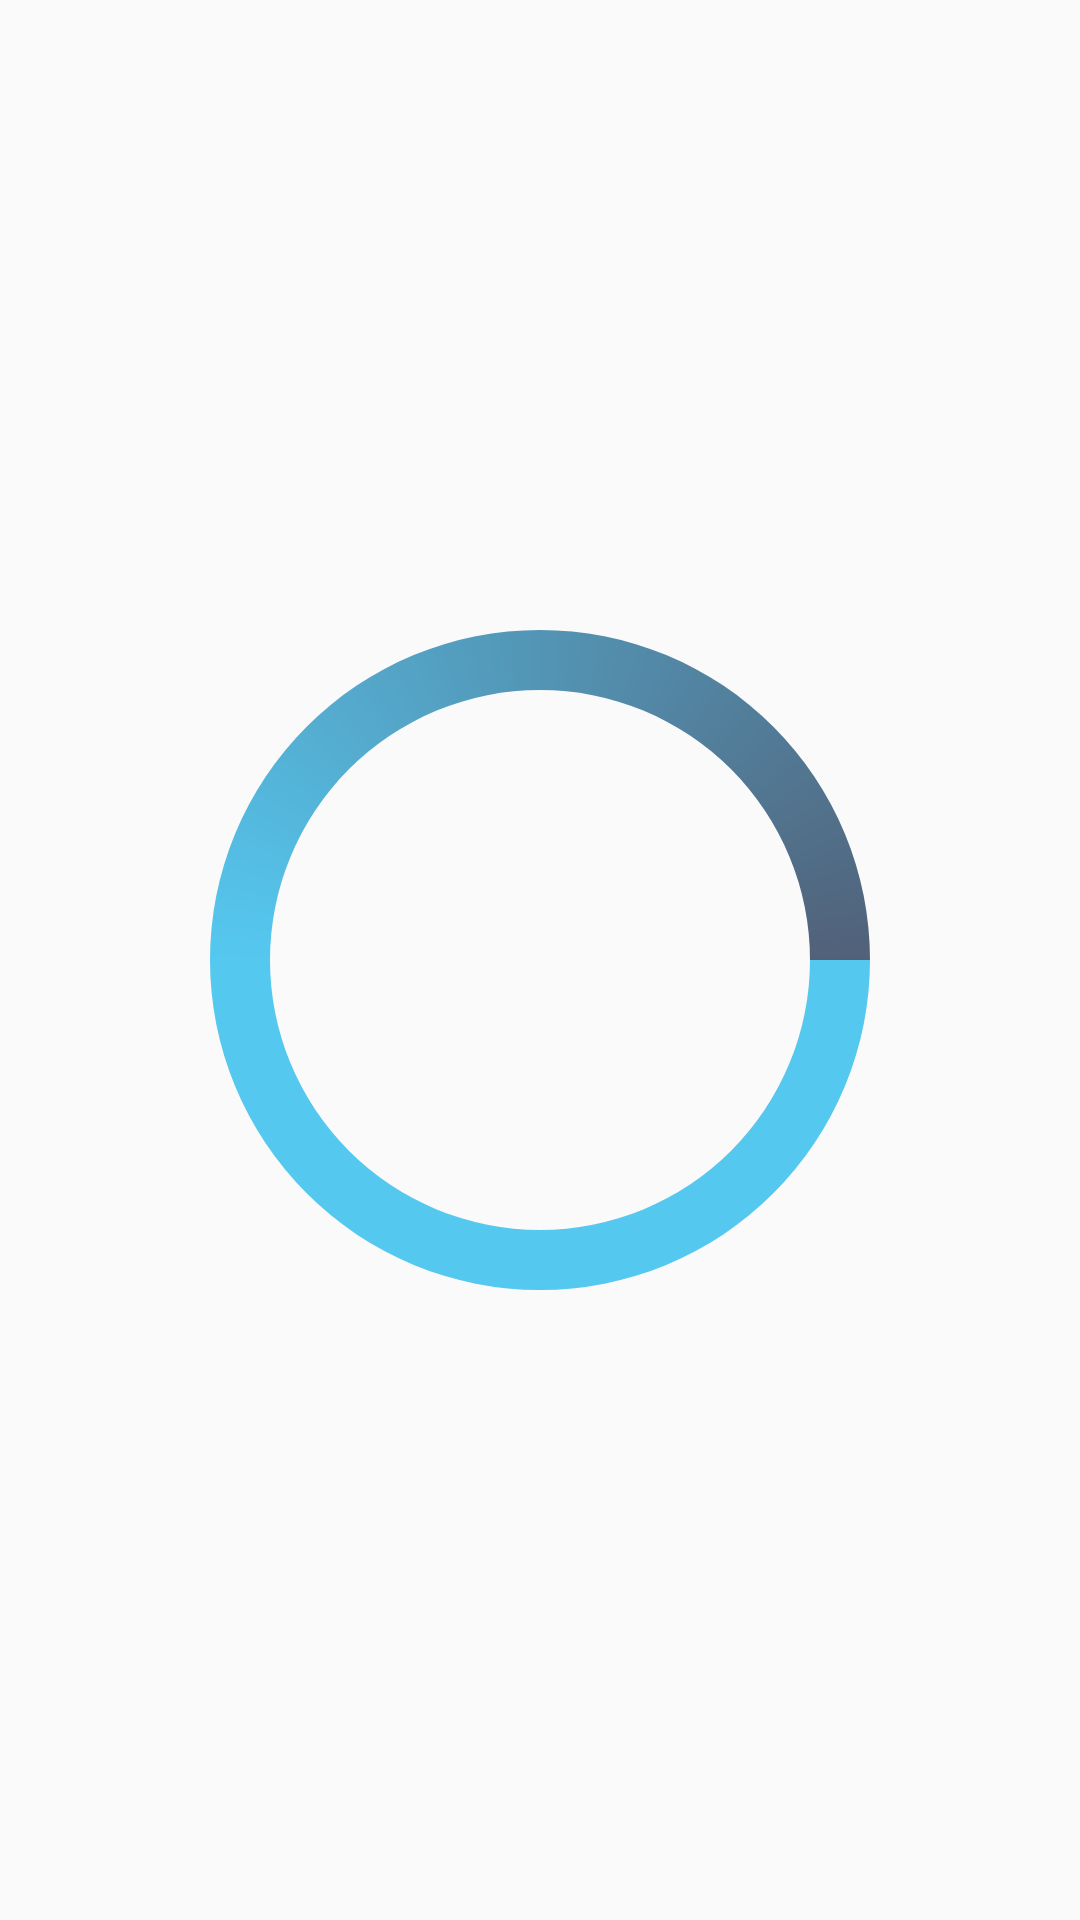

Write the Android layout XML for this screen, with the resource values it uses.
<!-- AndroidManifest.xml: application theme AppTheme -->
<!-- res/layout/base_progress_loader.xml -->
<?xml version="1.0" encoding="utf-8"?>
<layout xmlns:android="http://schemas.android.com/apk/res/android">

    <data>

        <import type="android.view.View"/>

        <variable
            name="viewModel"
            type="com.demotwitter.linkan.demotwitter.base.BaseViewModel" />

    </data>



    <android.support.v4.widget.ContentLoadingProgressBar
        android:id="@+id/progress_loader"
        style="?android:attr/progressBarStyleLarge"
        android:layout_width="wrap_content"
        android:layout_height="wrap_content"
        android:layout_gravity="center"
        android:layout_centerInParent="true"
        android:indeterminateDrawable="@drawable/progress"
        android:visibility="@{viewModel.loading ? View.VISIBLE : View.GONE}"/>


</layout>
<!-- resources referenced by this layout -->
<resources>
  <!-- drawable progress (drawable) -->
  <?xml version="1.0" encoding="utf-8"?>
  <rotate xmlns:android="http://schemas.android.com/apk/res/android"
    android:duration="1"
    android:fromDegrees="0"
    android:pivotX="50%"
    android:pivotY="50%"
    android:toDegrees="360">
  
    <shape
      android:innerRadiusRatio="4"
      android:shape="ring"
      android:thicknessRatio="18"
      android:useLevel="false">
      <size
        android:width="48dip"
        android:height="48dip" />
  
      <gradient
        android:centerColor="@color/light_blue"
        android:centerY="0.50"
        android:endColor="@color/blue_black_light"
        android:startColor="@color/light_blue"
        android:type="sweep"
        android:useLevel="false" />
    </shape>
  
  </rotate>
  <style name="AppTheme" parent="Theme.AppCompat.Light.NoActionBar">
      
      <item name="colorPrimary">@color/colorPrimary</item>
      <item name="colorPrimaryDark">@color/colorPrimaryDark</item>
      <item name="colorAccent">@color/colorAccent</item>
    </style>
  <color name="light_blue">#55C8F0</color>
  <color name="blue_black_light">#516179</color>
  <color name="colorPrimary">#3F51B5</color>
  <color name="colorPrimaryDark">#303F9F</color>
  <color name="colorAccent">#D81B60</color>
</resources>
